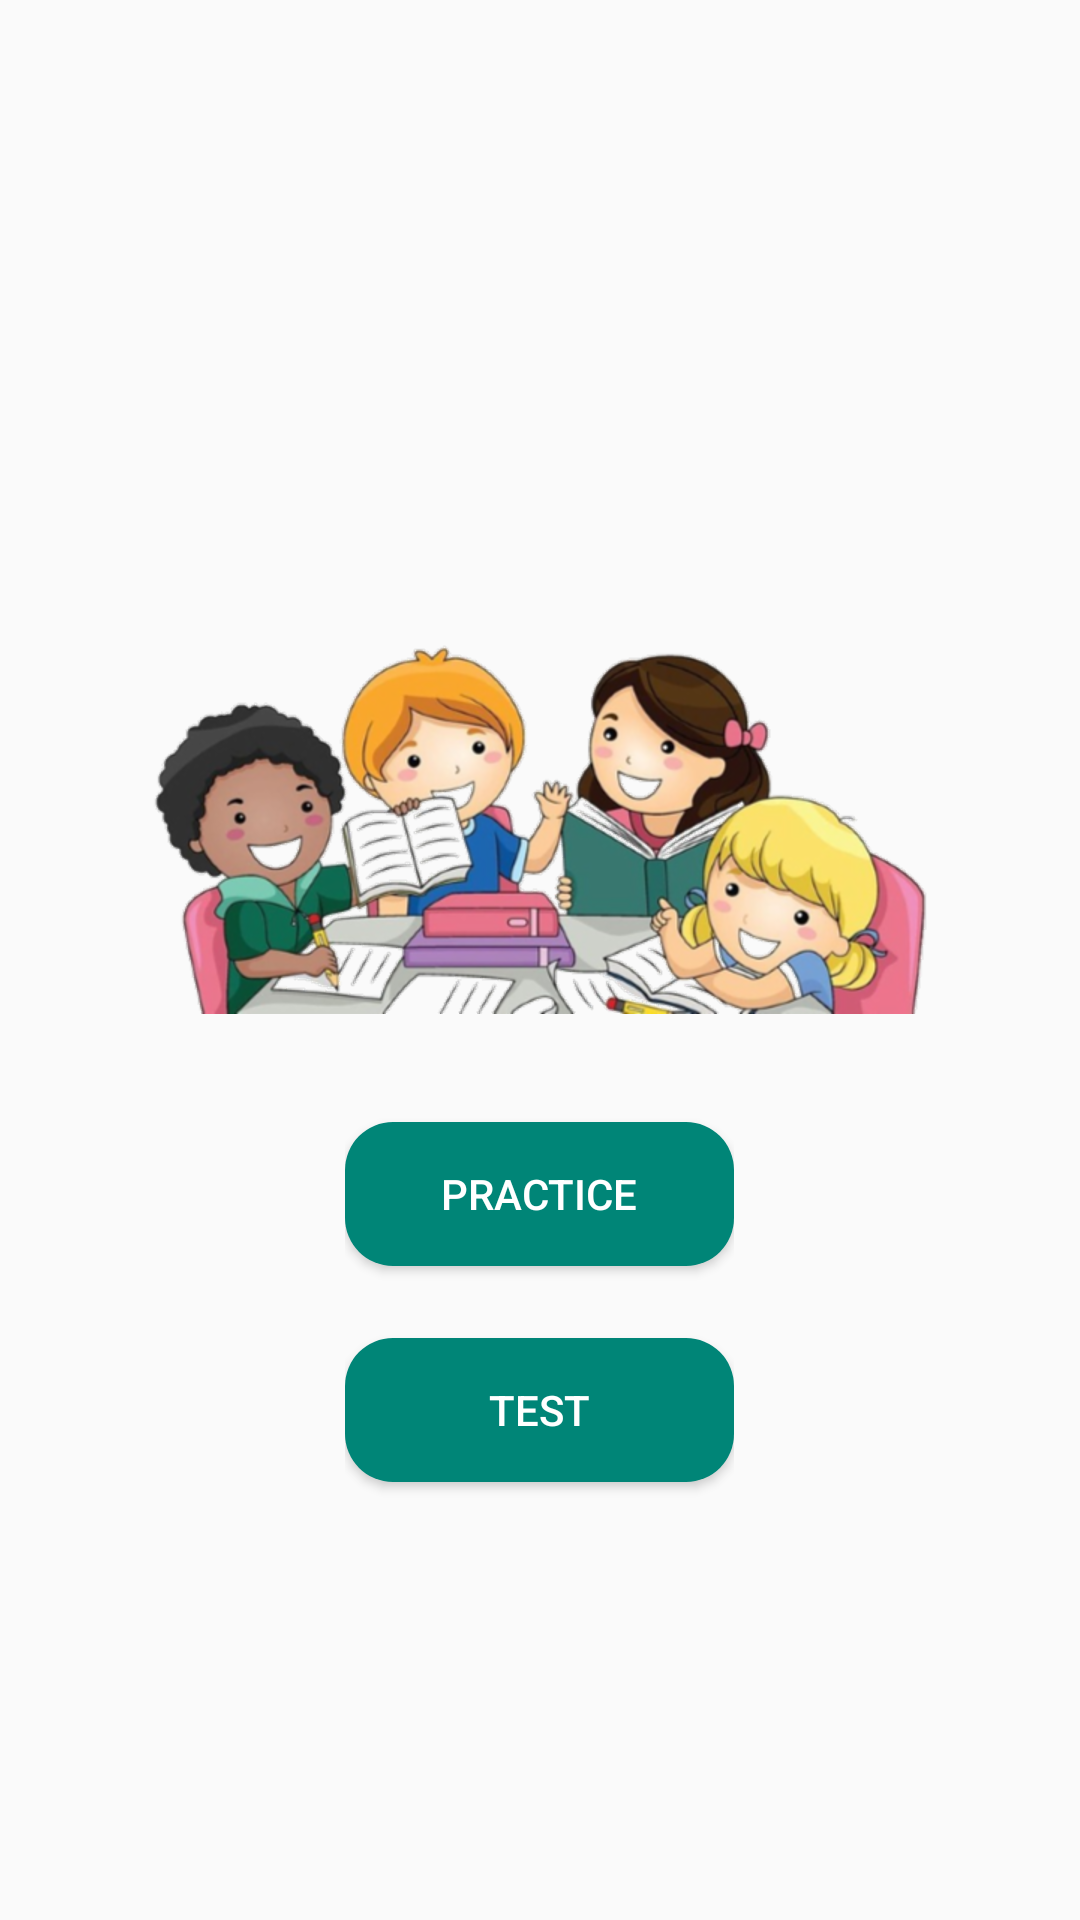

Layout XML and referenced resources for this Android screen:
<!-- AndroidManifest.xml: application theme AppTheme -->
<!-- res/layout/activity_main.xml -->
<?xml version="1.0" encoding="utf-8"?>
<LinearLayout
    xmlns:android="http://schemas.android.com/apk/res/android"
    xmlns:app="http://schemas.android.com/apk/res-auto"
    xmlns:tools="http://schemas.android.com/tools"
    android:layout_width="match_parent"
    android:layout_height="match_parent"
    android:orientation="vertical"
    android:gravity="center"
    tools:context=".main.MainActivity">

    <TextView
        android:id="@+id/grating"
        android:layout_width="wrap_content"
        android:layout_height="wrap_content"
        tools:text="Hello Ahmed"
        android:textSize="18sp"/>

    <ImageView
        android:id="@+id/image"
        android:layout_width="wrap_content"
        android:layout_height="wrap_content"
        android:src="@drawable/main_image"/>

    <LinearLayout
        android:layout_width="wrap_content"
        android:layout_height="wrap_content"
        android:layout_marginTop="24dp"
        android:orientation="vertical">

        <Button
            android:id="@+id/btnPractice"
            android:layout_width="match_parent"
            android:layout_height="wrap_content"
            android:layout_marginTop="12dp"
            android:layout_marginBottom="12dp"
            android:layout_gravity="center"
            android:background="@drawable/button_form"
            android:text="@string/practice"
            android:textColor="@color/white" />


        <Button
            android:id="@+id/btnTest"
            android:layout_width="match_parent"
            android:layout_height="wrap_content"
            android:layout_marginTop="12dp"
            android:layout_marginBottom="12dp"
            android:layout_gravity="center"
            android:background="@drawable/button_form"
            android:text="@string/test"
            android:textColor="@color/white" />

    </LinearLayout>


</LinearLayout>
<!-- resources referenced by this layout -->
<resources>
  <color name="white">#ffffff</color>
  <!-- drawable button_form (drawable-xhdpi) -->
  <?xml version="1.0" encoding="utf-8"?>
  <shape xmlns:android="http://schemas.android.com/apk/res/android"
      android:shape="rectangle">
      <solid
          android:color="@color/colorPrimary"/>
      <padding
          android:left="32dp"
          android:right="32dp"/>
      <corners
          android:radius="16dp"/>
  </shape>
  <!-- drawable main_image: png bitmap (drawable-hdpi, 143836 bytes) -->
  <string name="practice">Practice</string>
  <string name="test">Test</string>
  <style name="AppTheme" parent="Theme.AppCompat.Light.DarkActionBar">
          
          <item name="colorPrimary">@color/colorPrimary</item>
          <item name="colorPrimaryDark">@color/colorPrimaryDark</item>
          <item name="colorAccent">@color/colorAccent</item>
      </style>
  <color name="colorPrimary">#008577</color>
  <color name="colorPrimaryDark">#00574B</color>
  <color name="colorAccent">#D81B60</color>
</resources>
